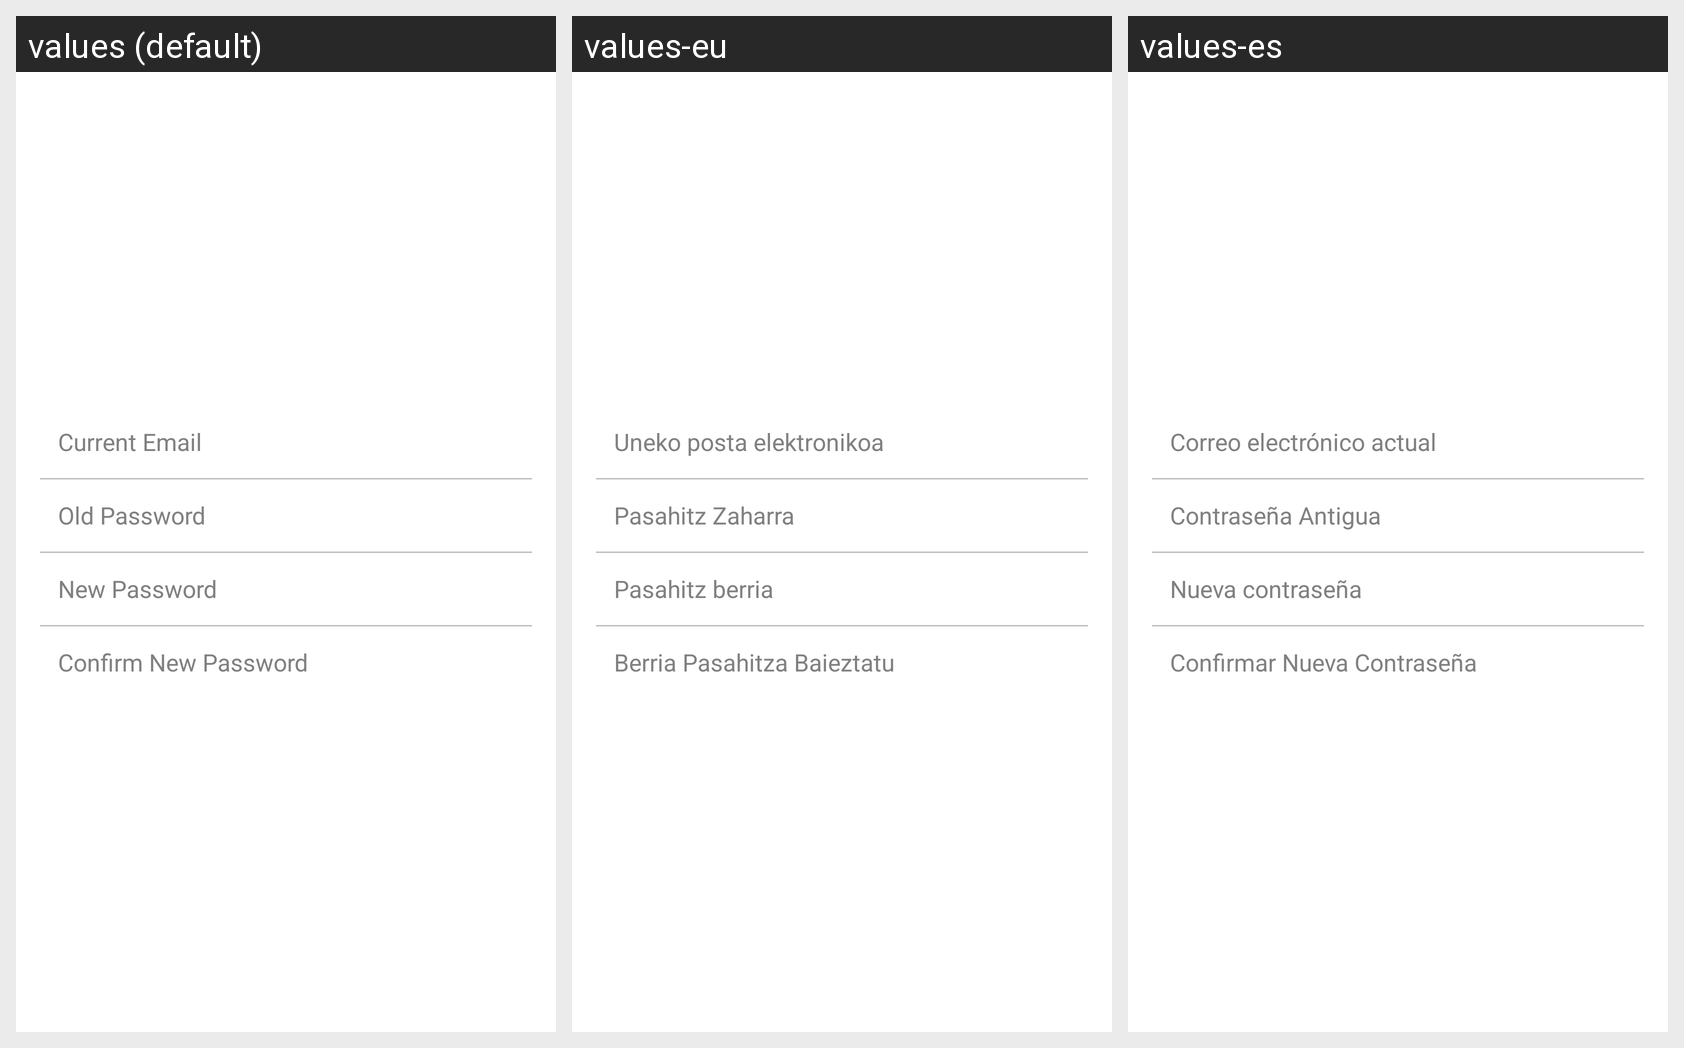

For this localized Android screen grid, give each drawn string resource with its value in every locale shown.
Android screen res/layout/dialog_forgot_password.xml rendered under 3 locales, left to right: values (default), values-eu, values-es. Device: Nexus 5 (rendered at 1080×1920; each locale shown at half size, 540×960, under a caption strip naming it); theme Theme.ElorChat.
Strings drawn on this screen, with the default value and each locale's value (text and hints the layout hard-codes, and strings that could not be matched under every locale, appear in the picture but are not listed):

current_email
  values: Current Email
  values-eu: Uneko posta elektronikoa
  values-es: Correo electrónico actual

old_password
  values: Old Password
  values-eu: Pasahitz Zaharra
  values-es: Contraseña Antigua

new_password
  values: New Password
  values-eu: Pasahitz berria
  values-es: Nueva contraseña

confirm_new_password
  values: Confirm New Password
  values-eu: Berria Pasahitza Baieztatu
  values-es: Confirmar Nueva Contraseña
